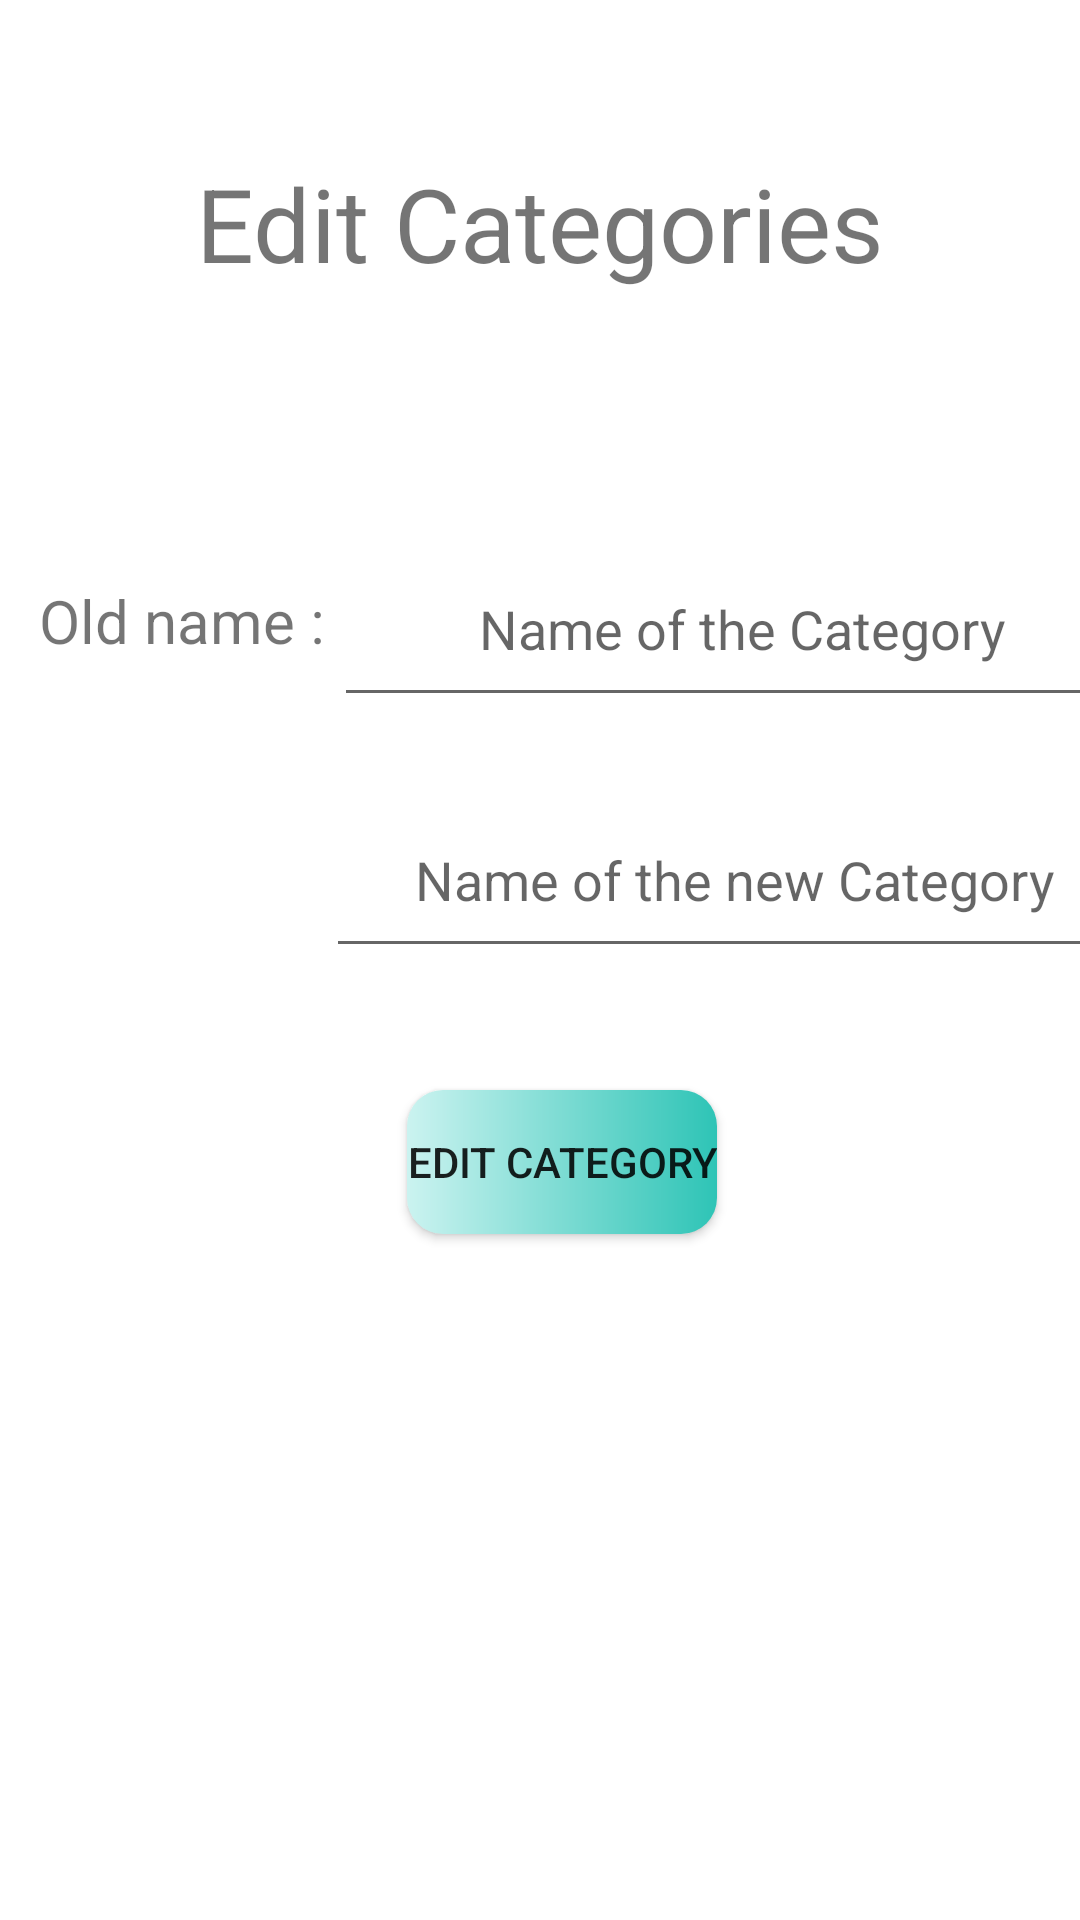

Here is an Android app screen rendered from its layout file. Give the layout XML and the strings, colors and styles it references.
<!-- AndroidManifest.xml: application theme Theme.Cloath_store -->
<!-- res/layout/activity_edit_cat.xml -->
<?xml version="1.0" encoding="utf-8"?>
<layout xmlns:android="http://schemas.android.com/apk/res/android"
    xmlns:app="http://schemas.android.com/apk/res-auto"
    xmlns:tools="http://schemas.android.com/tools">

    <data>

    </data>

    <androidx.constraintlayout.widget.ConstraintLayout
        android:layout_width="match_parent"
        android:layout_height="match_parent"
        tools:context=".Admin.EditCatActivity"
        android:background="?attr/backgroundColor">

        <EditText
            android:id="@+id/id_delete2"
            android:layout_width="272dp"
            android:layout_height="62dp"
            android:ems="10"
            android:gravity="center"
            android:hint="Name of the new Category"
            android:inputType="text"
            app:layout_constraintBottom_toBottomOf="parent"
            app:layout_constraintEnd_toEndOf="parent"
            app:layout_constraintHorizontal_bias="0.238"
            app:layout_constraintStart_toEndOf="@+id/name_del"
            app:layout_constraintTop_toTopOf="parent"
            app:layout_constraintVertical_bias="0.451" />

        <TextView
            android:id="@+id/name_del"
            android:layout_width="102dp"
            android:layout_height="22dp"
            android:text="Old name :"
            android:textSize="20sp"
            app:layout_constraintBottom_toBottomOf="parent"
            app:layout_constraintEnd_toEndOf="parent"
            app:layout_constraintHorizontal_bias="0.051"
            app:layout_constraintStart_toStartOf="parent"
            app:layout_constraintTop_toTopOf="parent"
            app:layout_constraintVertical_bias="0.313" />

        <TextView
            android:id="@+id/textView4"
            android:layout_width="wrap_content"
            android:layout_height="wrap_content"
            android:text="Edit Categories"
            android:textSize="34sp"
            app:layout_constraintBottom_toBottomOf="parent"
            app:layout_constraintEnd_toEndOf="parent"
            app:layout_constraintStart_toStartOf="parent"
            app:layout_constraintTop_toTopOf="parent"
            app:layout_constraintVertical_bias="0.087" />

        <androidx.appcompat.widget.AppCompatButton
            android:id="@+id/del"
            android:layout_width="wrap_content"
            android:layout_height="wrap_content"
            android:background="@drawable/button_background"
            android:text="Edit Category"
            app:layout_constraintBottom_toBottomOf="parent"
            app:layout_constraintEnd_toEndOf="parent"
            app:layout_constraintHorizontal_bias="0.529"
            app:layout_constraintStart_toStartOf="parent"
            app:layout_constraintTop_toTopOf="parent"
            app:layout_constraintVertical_bias="0.614" />

        <EditText
            android:id="@+id/id_delete"
            android:layout_width="272dp"
            android:layout_height="62dp"
            android:ems="10"
            android:gravity="center"
            android:hint="Name of the Category"
            android:inputType="text"
            app:layout_constraintBottom_toBottomOf="parent"
            app:layout_constraintEnd_toEndOf="parent"
            app:layout_constraintHorizontal_bias="0.142"
            app:layout_constraintStart_toEndOf="@+id/name_del"
            app:layout_constraintTop_toTopOf="parent"
            app:layout_constraintVertical_bias="0.306" />
    </androidx.constraintlayout.widget.ConstraintLayout>
</layout>
<!-- resources referenced by this layout -->
<resources>
  <!-- drawable button_background (drawable) -->
  <?xml version="1.0" encoding="utf-8"?>
  <shape xmlns:android="http://schemas.android.com/apk/res/android">
      <corners android:radius="12dp" />
      <gradient
          android:startColor="?attr/buttonb1"
          android:endColor="?attr/buttonb2"/>
  </shape>
  <style name="Theme.Cloath_store" parent="Theme.MaterialComponents.DayNight.DarkActionBar">
          
          <item name="colorPrimary">@color/teal1</item>
          <item name="colorPrimaryVariant">@color/teal1</item>
          <item name="backgroundColor">@color/white</item>
          <item name="colorOnPrimary">@color/white_blue</item>
          <item name="buttonb1">#cbf3f0</item>
          <item name="txtcategory">#ffffff</item>
          <item name="buttonb2">#2ec4b6</item>
  
          
          <item name="colorSecondary">@color/teal_200</item>
          <item name="colorSecondaryVariant">@color/teal_700</item>
          <item name="colorOnSecondary">@color/black</item>
          
          <item name="android:statusBarColor">?attr/colorPrimaryVariant</item>
          
      </style>
  <color name="teal1">#FCD5CE</color>
  <color name="white">#FFFFFFFF</color>
  <color name="white_blue">#FFB5A7</color>
  <color name="teal_200">#FF03DAC5</color>
  <color name="teal_700">#FF018786</color>
  <color name="black">#FF000000</color>
</resources>
